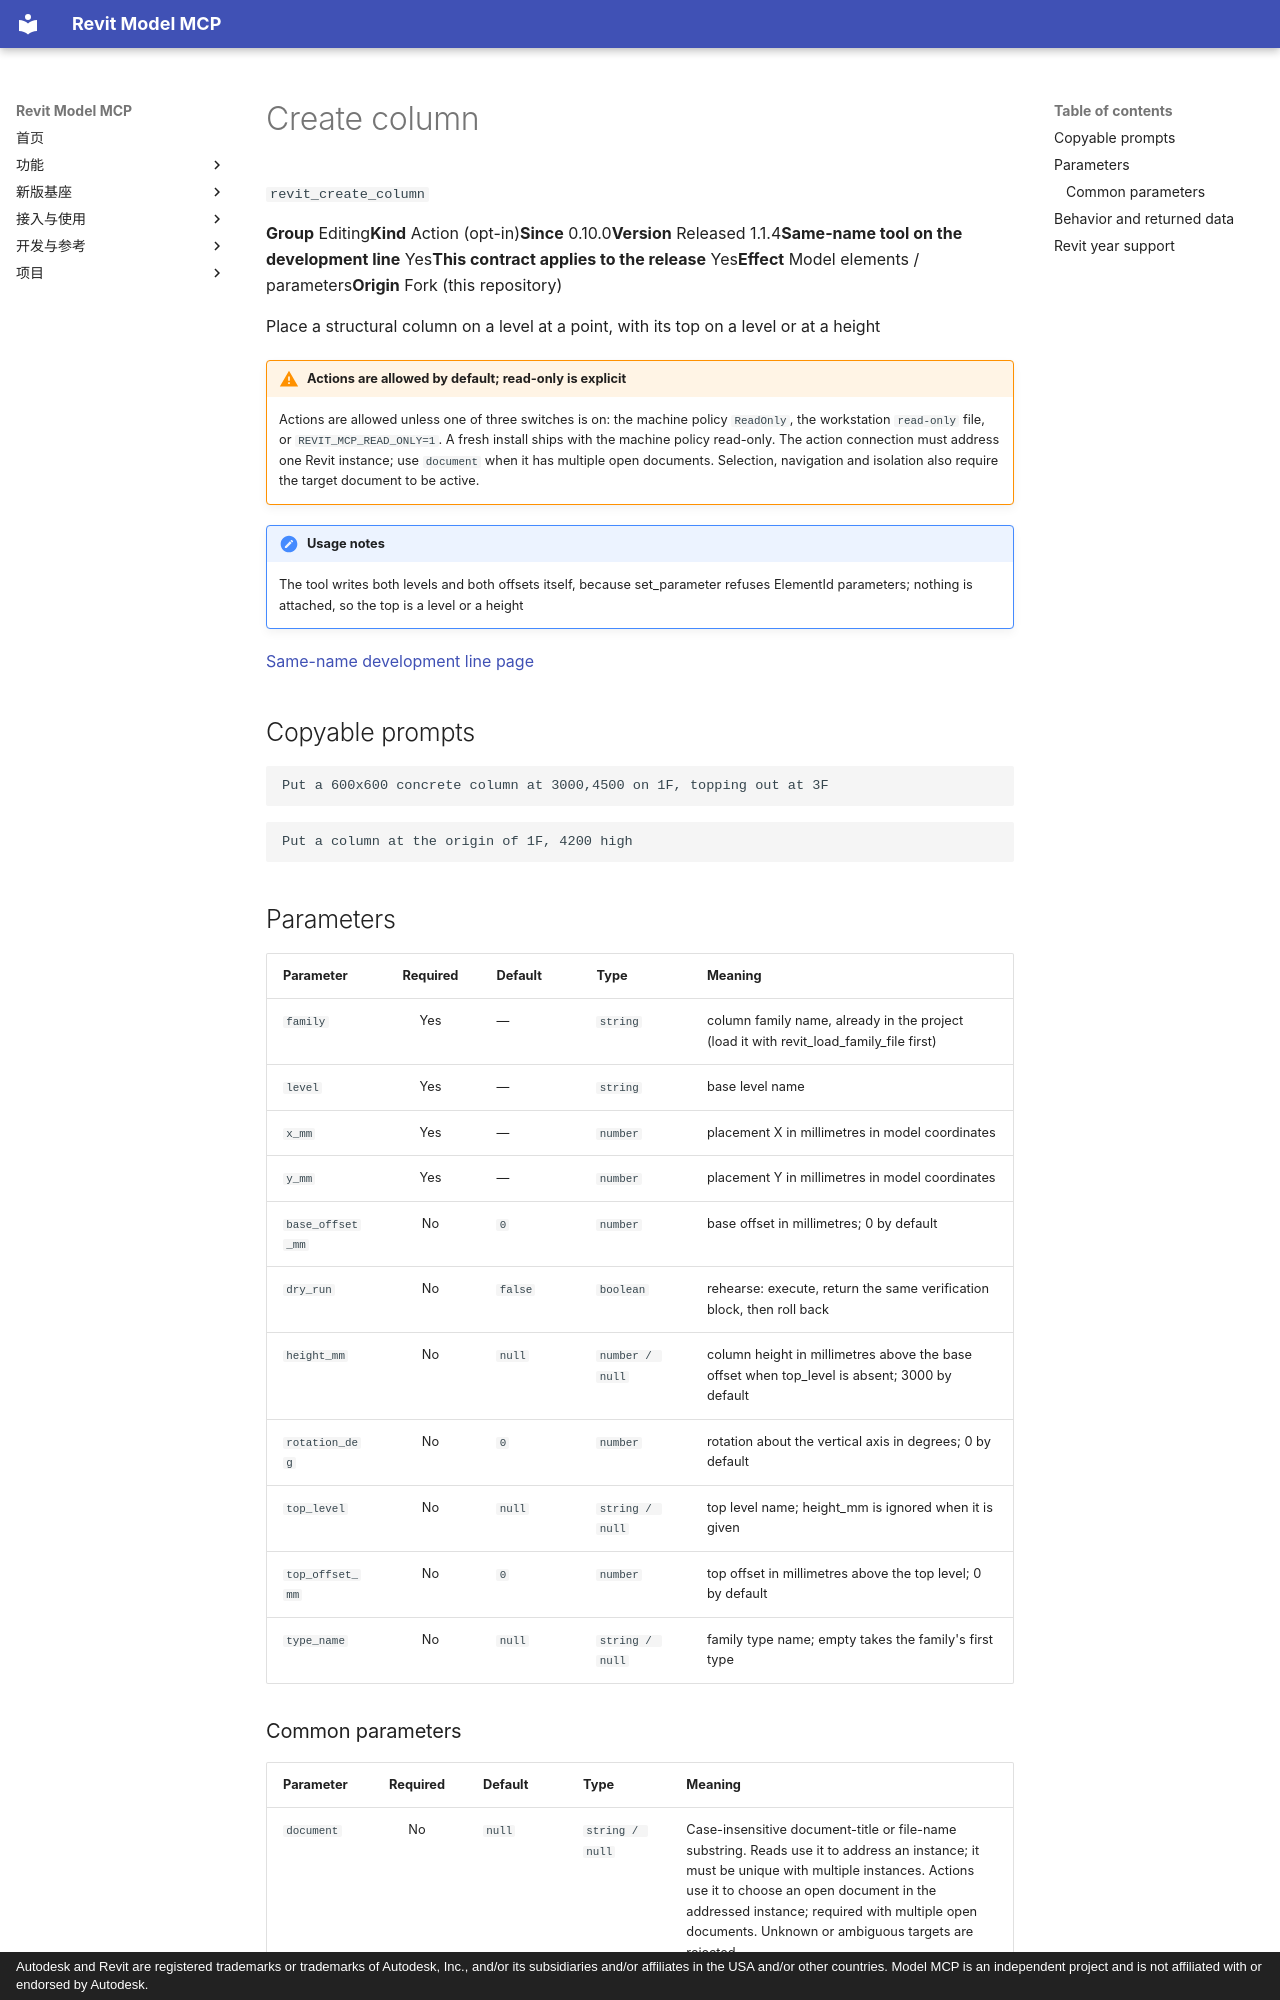

repository: vibe-bimer/smart-revit · page: features/revit_create_column.en/index.html · generator: mkdocs · copyright: Autodesk and Revit are registered trademarks or trademarks of Autodesk, Inc., and/or its subsidiaries and/or affiliates in the USA and/or other countries. Model MCP is an independent project and is not affiliated with or endorsed by Autodesk.

---
description: "Place a structural column on a level at a point, with its top on a level or at a height"
---

# Create column

`revit_create_column`

<p class="facts"><span><b>Group</b> Editing</span><span><b>Kind</b> Action (opt-in)</span><span><b>Since</b> 0.10.0</span><span><b>Version</b> Released 1.1.4</span><span><b>Same-name tool on the development line</b> Yes</span><span><b>This contract applies to the release</b> Yes</span><span><b>Effect</b> Model elements / parameters</span><span><b>Origin</b> Fork (this repository)</span></p>

Place a structural column on a level at a point, with its top on a level or at a height

!!! warning "Actions are allowed by default; read-only is explicit"
    Actions are allowed unless one of three switches is on: the machine policy `ReadOnly`, the workstation `read-only` file, or `REVIT_MCP_READ_ONLY=1`. A fresh install ships with the machine policy read-only. The action connection must address one Revit instance; use `document` when it has multiple open documents. Selection, navigation and isolation also require the target document to be active.

!!! note "Usage notes"
    The tool writes both levels and both offsets itself, because set_parameter refuses ElementId parameters; nothing is attached, so the top is a level or a height

[Same-name development line page](../platform/revit_create_column.md)

## Copyable prompts {#prompts}

```text
Put a 600x600 concrete column at 3000,4500 on 1F, topping out at 3F
```

```text
Put a column at the origin of 1F, 4200 high
```

## Parameters {#parameters}

<div class="rmc-tablewrap" markdown="1">

| Parameter {scope=col} | Required {scope=col} | Default {scope=col} | Type {scope=col} | Meaning {scope=col} |
| --- | :--: | --- | --- | --- |
| `family` | Yes | — | `string` | column family name, already in the project (load it with revit_load_family_file first) |
| `level` | Yes | — | `string` | base level name |
| `x_mm` | Yes | — | `number` | placement X in millimetres in model coordinates |
| `y_mm` | Yes | — | `number` | placement Y in millimetres in model coordinates |
| `base_offset_mm` | No | `0` | `number` | base offset in millimetres; 0 by default |
| `dry_run` | No | `false` | `boolean` | rehearse: execute, return the same verification block, then roll back |
| `height_mm` | No | `null` | `number / null` | column height in millimetres above the base offset when top_level is absent; 3000 by default |
| `rotation_deg` | No | `0` | `number` | rotation about the vertical axis in degrees; 0 by default |
| `top_level` | No | `null` | `string / null` | top level name; height_mm is ignored when it is given |
| `top_offset_mm` | No | `0` | `number` | top offset in millimetres above the top level; 0 by default |
| `type_name` | No | `null` | `string / null` | family type name; empty takes the family's first type |

</div>
